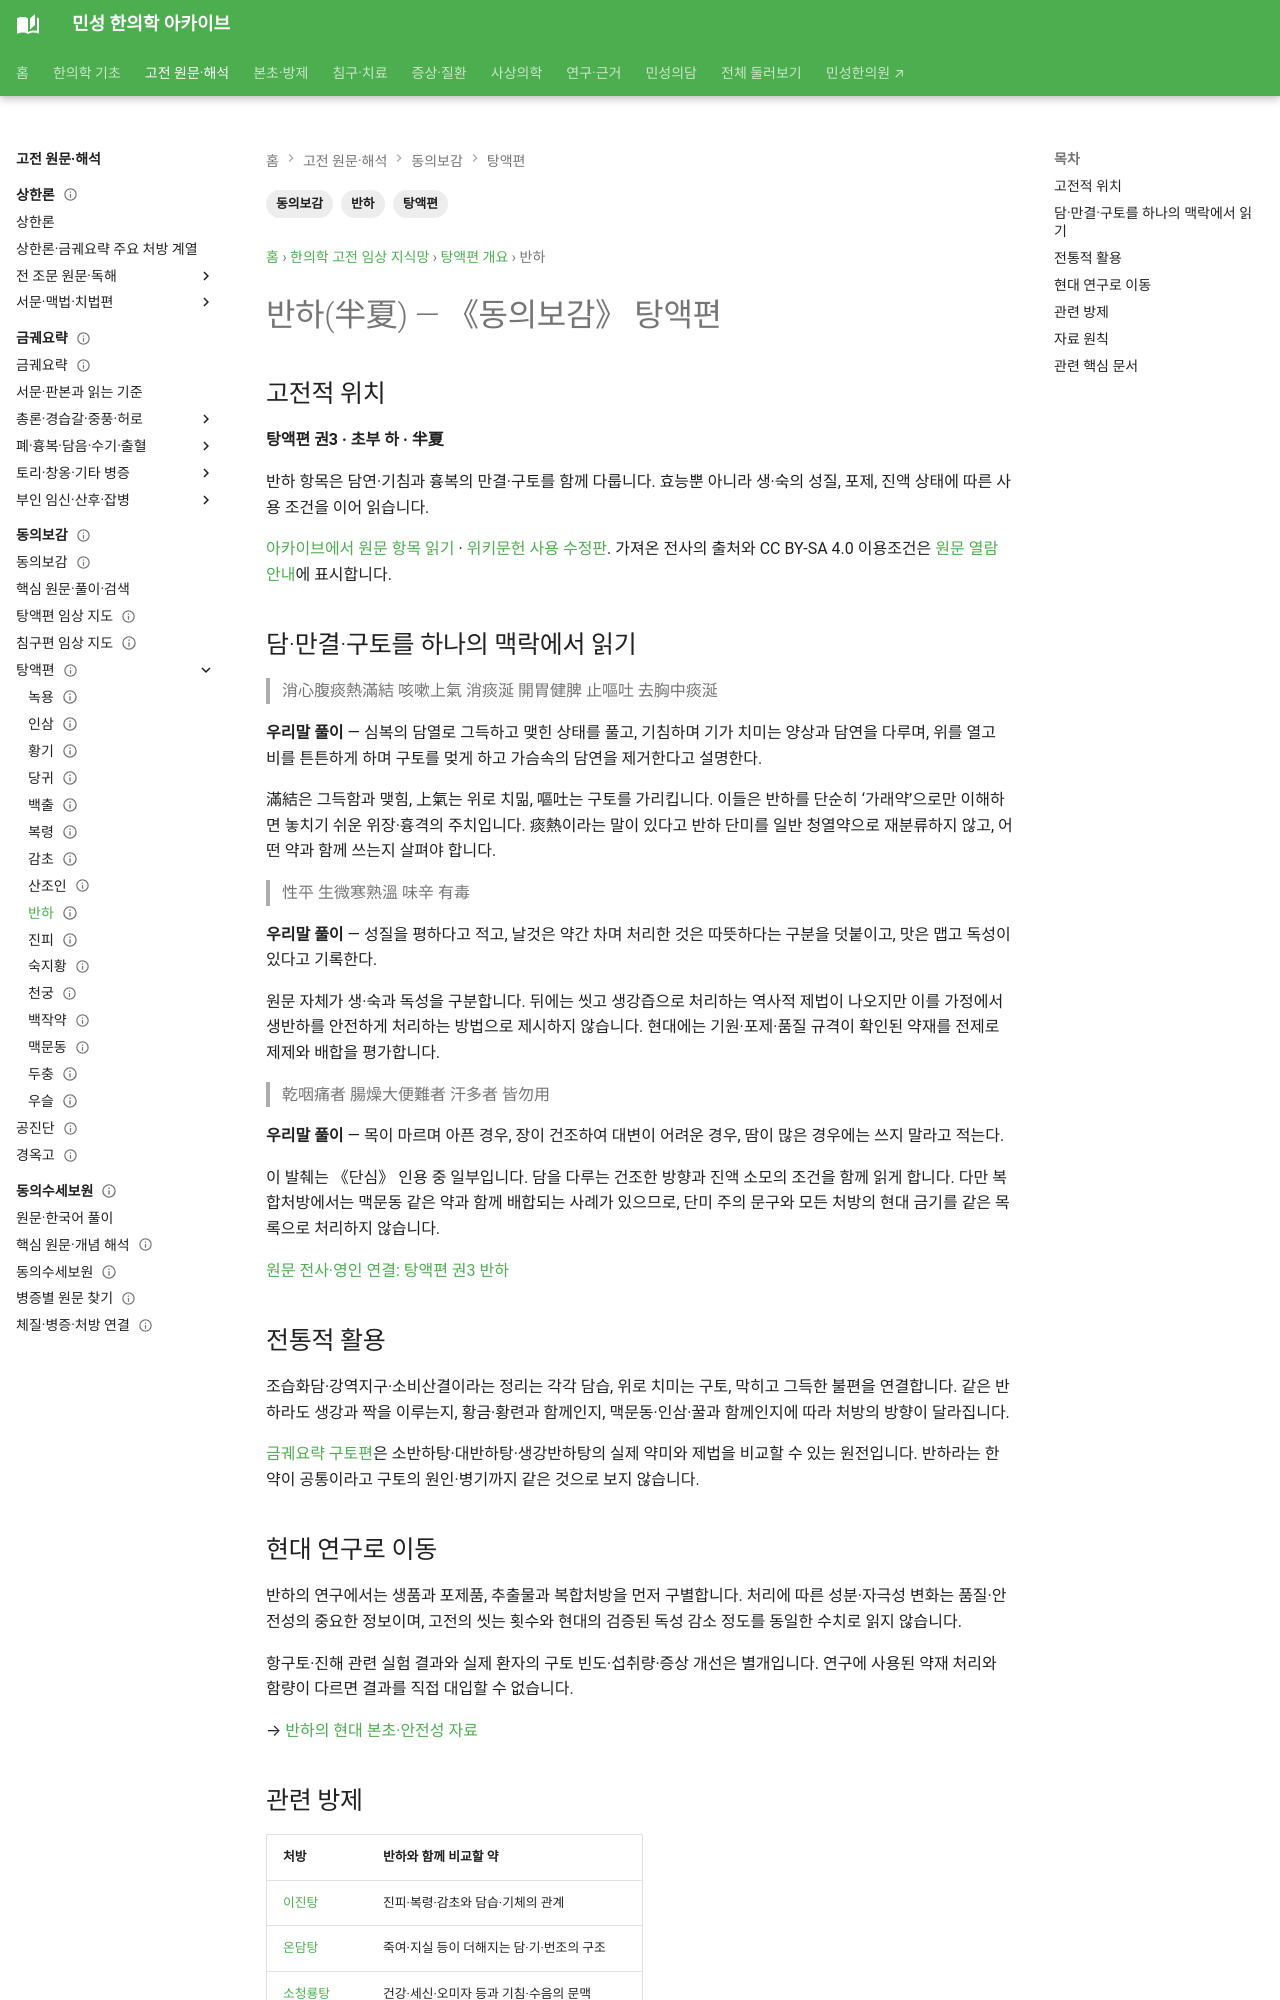

repository: joowon1111/minseong-korean-medicine-wiki · page: classics/donguibogam/tangyeok/pinellia/index.html · generator: mkdocs

---
title: 동의보감의 반하(半夏)
description: 동의보감 탕액편의 반하과 현대 본초 문서를 연결합니다.
tags: [동의보감, 탕액편, 반하]
status: 검토완료
last_reviewed: 2026-08-19
---
# 반하(半夏) — 《동의보감》 탕액편

## 고전적 위치
반하은 《동의보감》 탕액편의 본초 체계 속에서 다뤄지는 전통 약재이다. 탕액편은 약재의 기원·성질·효능과 활용법을 집대성하여 이후 한국 한의학의 본초 이해에 큰 영향을 주었다.

!!! tip "고전에서 현대 연구로"
    전통적으로 축적된 본초 활용은 오늘날 성분분석, 약리학, 임상연구를 통해 다양한 각도에서 재조명되고 있다. 고전 기록과 현대 연구를 함께 보면 한의학 지식이 어떻게 이어지고 확장되는지 이해하기 좋다.

## 전통적 활용
**조습화담(燥濕化痰), 강역지구(降逆止嘔), 소비산결(消痞散結)** 등의 방향으로 활용되어 왔다.

## 현대 연구로 이동
알칼로이드·다당류·유기산 등 다양한 성분이 보고되며 진해·거담, 항구토, 위장관 및 염증 관련 연구가 활발하다. 전통적인 법제는 자극성과 독성을 낮추는 중요한 과정으로 연구되고 있다.

→ [반하(半夏) 현대 본초 문서](../../../herbs/pinellia.md)
